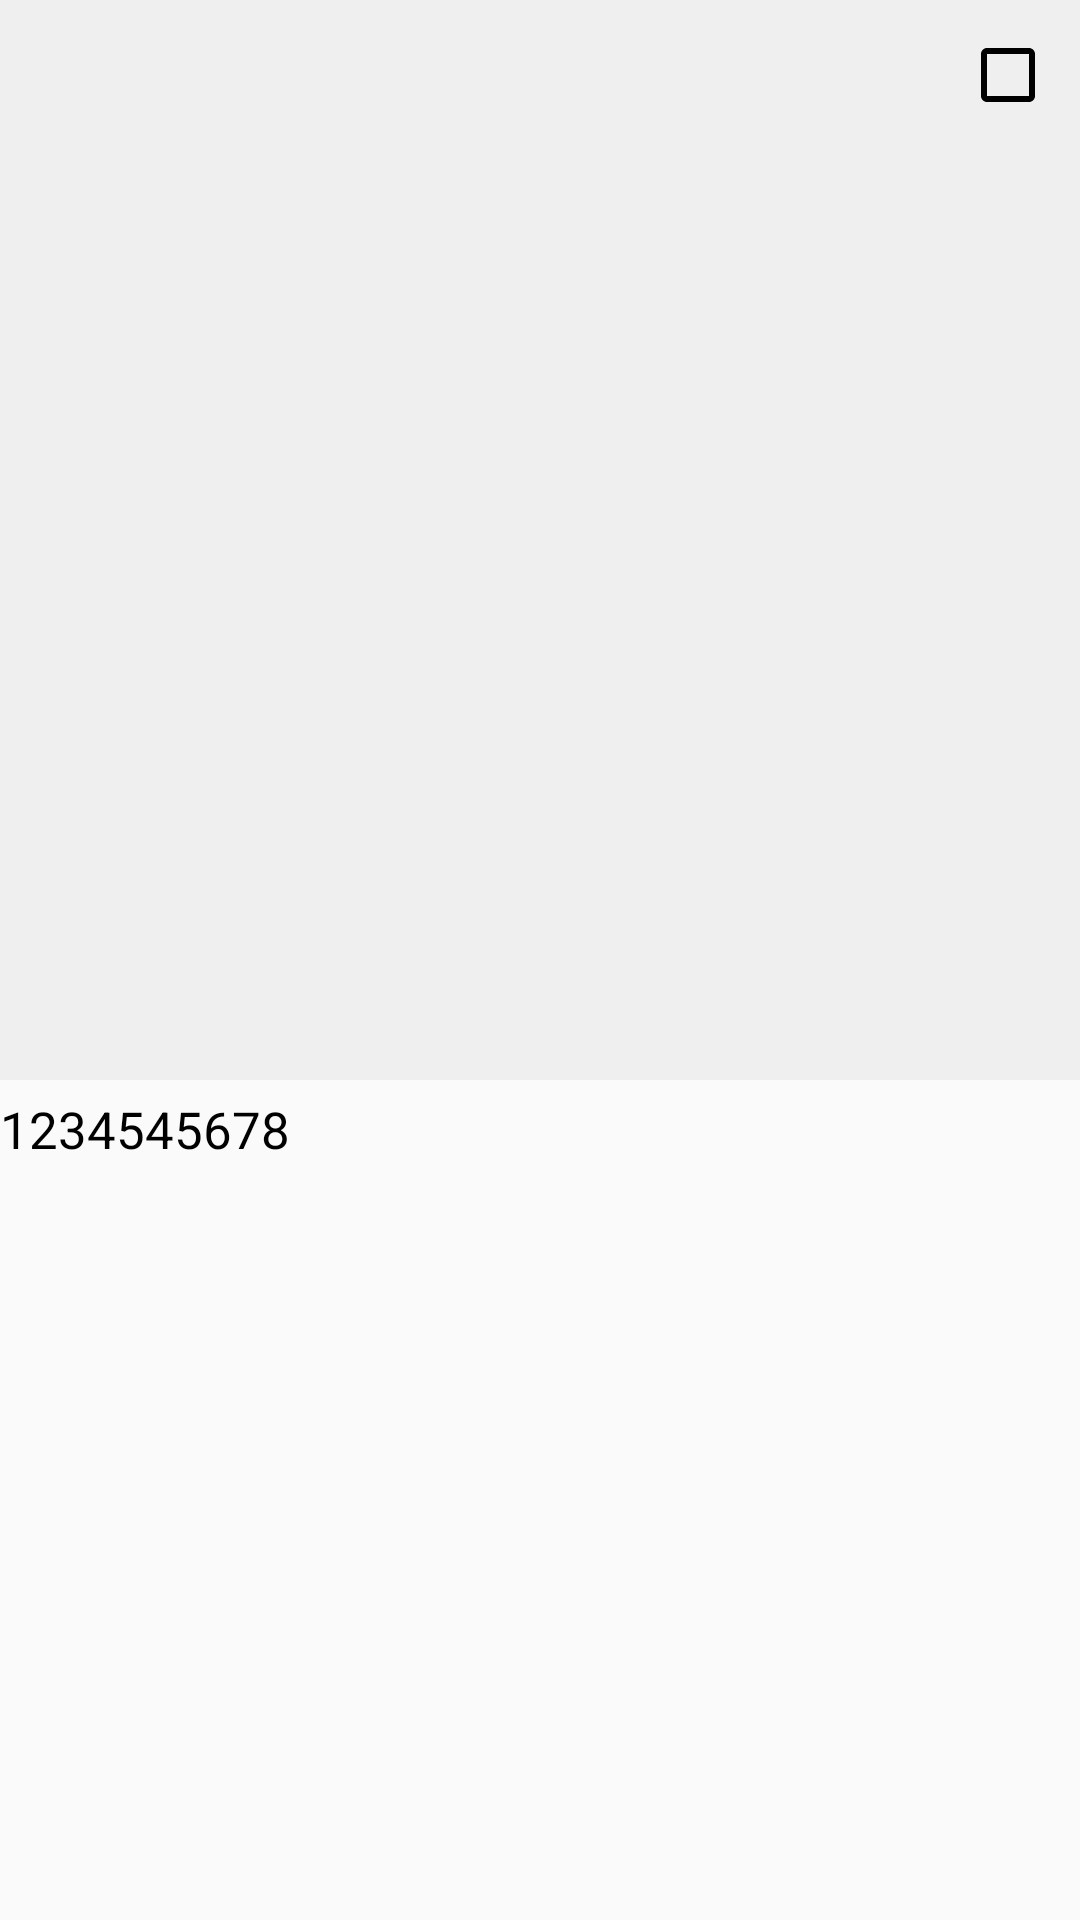

Here is an Android app screen rendered from its layout file. Give the layout XML and the strings, colors and styles it references.
<!-- AndroidManifest.xml: application theme Theme.小说 -->
<!-- res/layout/user_recy_item.xml -->
<?xml version="1.0" encoding="utf-8"?>
<RelativeLayout xmlns:android="http://schemas.android.com/apk/res/android"
    android:layout_width="match_parent"
    android:layout_height="wrap_content"
    >
    <ImageView
        android:id="@+id/image_hone"
        android:layout_width="match_parent"
        android:layout_height="wrap_content"
        android:layout_weight="1"
        android:adjustViewBounds="true"
        android:scaleType="fitXY"
        android:src="#EFEFEF"
        android:transitionName="myImage"
        />

    <TextView
        android:layout_width="wrap_content"
        android:layout_height="50dp"
        android:ellipsize="end"
        android:maxLines="2"
        android:layout_below="@+id/image_hone"
        android:text="1234545678"
        android:id="@+id/text_wb"
        android:textSize="17sp"
        android:textColor="#000000"
        android:layout_marginTop="5dp"
        >
    </TextView>
    <CheckBox
        android:layout_width="30dp"
        android:layout_height="30dp"
        android:layout_alignParentRight="true"
        android:layout_marginRight="10dp"
        android:layout_marginTop="10dp"
        android:id="@+id/check"
        />
</RelativeLayout>
<!-- resources referenced by this layout -->
<resources>
  <style name="Theme.小说" parent="Theme.Design.Light.NoActionBar">
          
          <item name="colorPrimary">@color/purple_500</item>
          <item name="colorPrimaryVariant">@color/purple_700</item>
          <item name="colorOnPrimary">@color/white</item>
          
          <item name="colorSecondary">@color/teal_200</item>
          <item name="colorSecondaryVariant">@color/teal_700</item>
          <item name="colorOnSecondary">@color/black</item>
          
          <item name="android:statusBarColor" tools:targetApi="l">?attr/colorPrimaryVariant</item>
          
          <item name="android:textColorSecondary">@color/black</item>
      </style>
  <color name="purple_500">#FF6200EE</color>
  <color name="purple_700">#FF3700B3</color>
  <color name="white">#FFFFFFFF</color>
  <color name="teal_200">#FF03DAC5</color>
  <color name="teal_700">#FF018786</color>
  <color name="black">#FF000000</color>
</resources>
